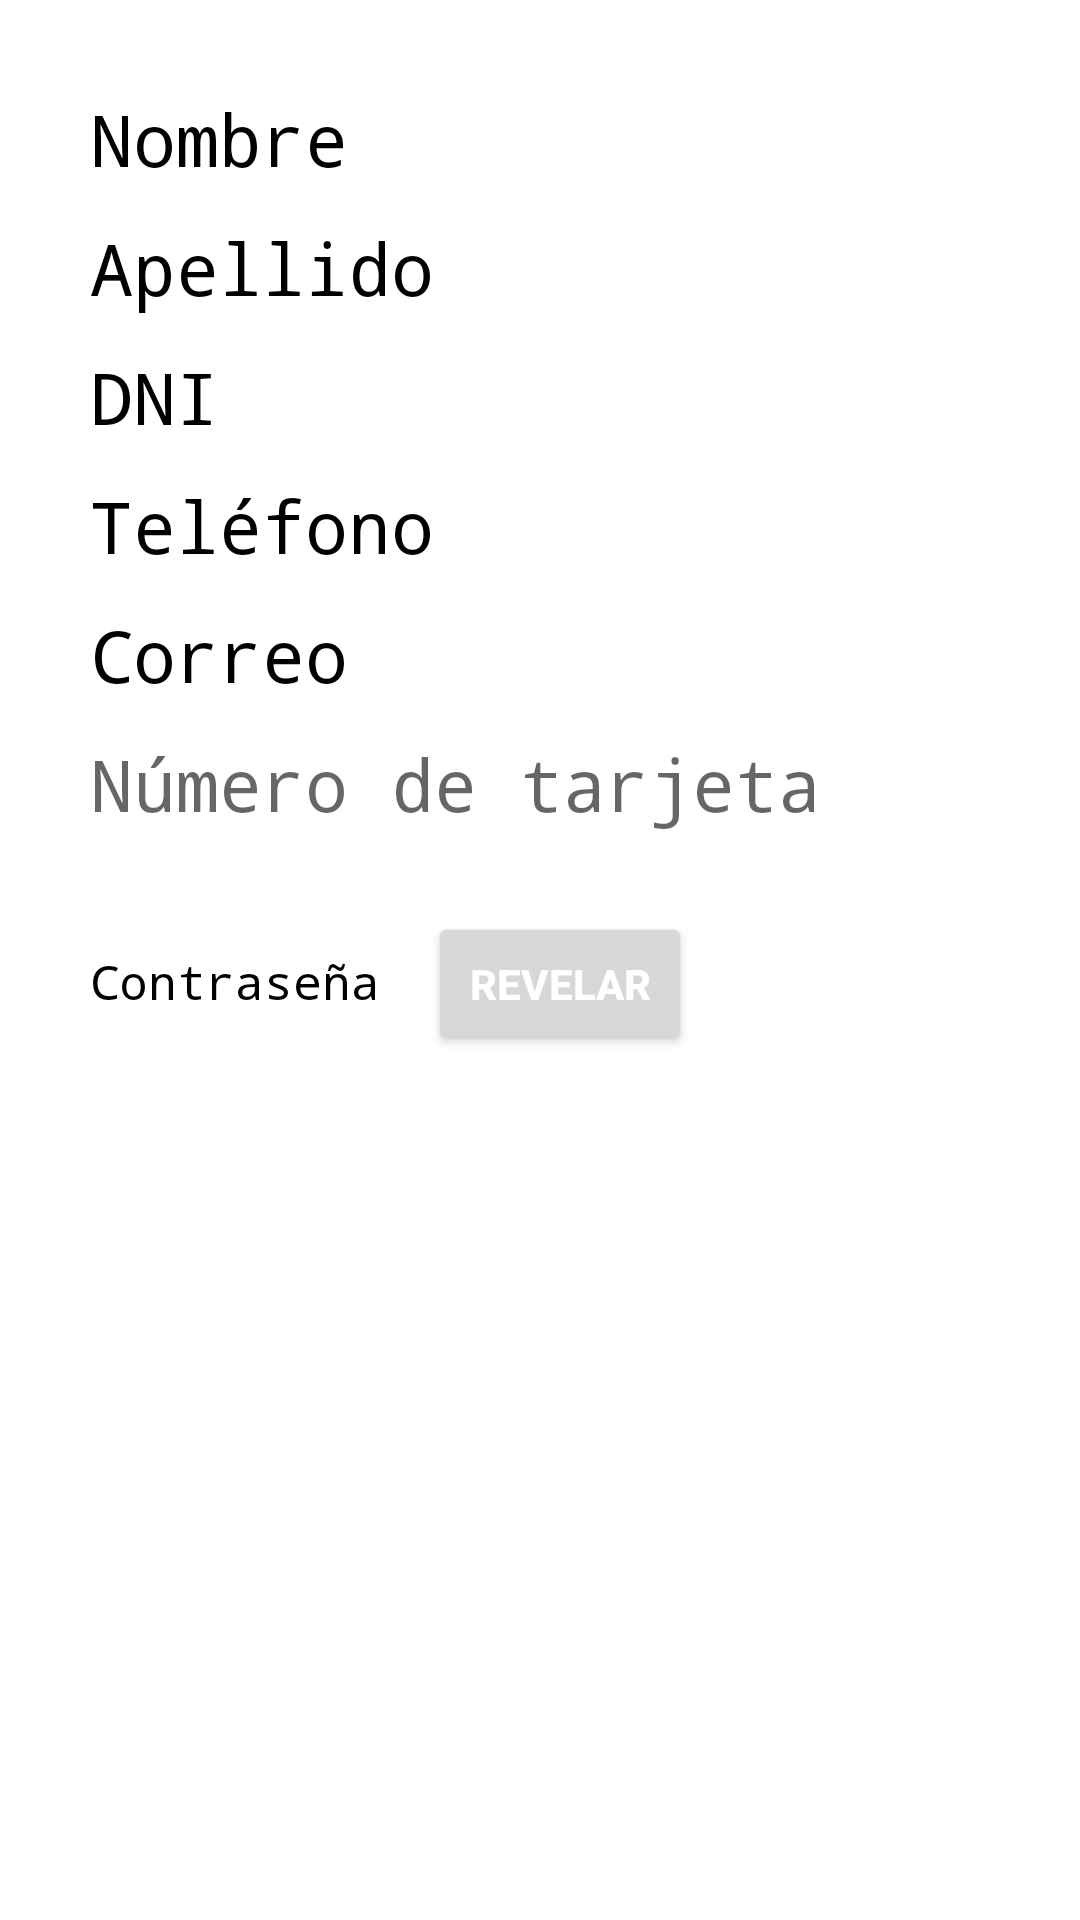

Write the Android layout XML for this screen, with the resource values it uses.
<!-- AndroidManifest.xml: application theme Theme.ATU_app -->
<!-- res/layout/activity_perfil.xml -->
<?xml version="1.0" encoding="utf-8"?>
<androidx.constraintlayout.widget.ConstraintLayout xmlns:android="http://schemas.android.com/apk/res/android"
    xmlns:app="http://schemas.android.com/apk/res-auto"
    xmlns:tools="http://schemas.android.com/tools"
    android:id="@+id/main"
    android:layout_width="match_parent"
    android:layout_height="match_parent"
    tools:context=".perfilActivity">


    <LinearLayout
        android:layout_width="match_parent"
        android:layout_height="match_parent"
        android:orientation="vertical"
        android:padding="30dp"
        tools:layout_editor_absoluteX="0dp"
        tools:layout_editor_absoluteY="73dp">

        <TextView
            android:id="@+id/nombreTextView"
            android:layout_width="356dp"
            android:layout_height="43dp"
            android:fontFamily="monospace"
            android:text="Nombre"
            android:textAlignment="viewStart"
            android:textColor="@color/negro"
            android:textSize="24sp" />

        <TextView
            android:id="@+id/apellidoTextView"
            android:layout_width="356dp"
            android:layout_height="43dp"
            android:fontFamily="monospace"
            android:text="Apellido"
            android:textAlignment="viewStart"
            android:textColor="@color/negro"
            android:textSize="24sp" />

        <TextView
            android:id="@+id/dniTextView"
            android:layout_width="356dp"
            android:layout_height="43dp"
            android:fontFamily="monospace"
            android:text="DNI"
            android:textAlignment="viewStart"
            android:textColor="@color/negro"
            android:textSize="24sp" />

        <TextView
            android:id="@+id/telefonoTextView"
            android:layout_width="356dp"
            android:layout_height="43dp"
            android:fontFamily="monospace"
            android:text="Teléfono"
            android:textAlignment="viewStart"
            android:textColor="@color/negro"
            android:textSize="24sp" />

        <TextView
            android:id="@+id/correoTextView"
            android:layout_width="356dp"
            android:layout_height="43dp"
            android:fontFamily="monospace"
            android:text="Correo"
            android:textAlignment="viewStart"
            android:textColor="@color/negro"
            android:textSize="24sp" />

        <TextView
            android:id="@+id/numeroTarjetaTextView"
            android:layout_width="356dp"
            android:layout_height="43dp"
            android:fontFamily="monospace"
            android:hint="Número de tarjeta"
            android:textAlignment="viewStart"
            android:textColor="@color/negro"
            android:textSize="24sp" />

        <LinearLayout
            android:layout_width="wrap_content"
            android:layout_height="wrap_content"
            android:layout_marginTop="16dp"
            android:orientation="horizontal">

            <TextView
                android:id="@+id/contrasenaTextView"
                android:layout_width="wrap_content"
                android:layout_height="wrap_content"
                android:fontFamily="monospace"
                android:text="Contraseña"
                android:textColor="@color/negro"
                android:textSize="16sp" />

            <Button
                android:id="@+id/revelarButton"
                android:layout_width="wrap_content"
                android:layout_height="wrap_content"
                android:layout_marginStart="16dp"
                android:text="Revelar"
                android:textColor="@color/blanco"
                android:textStyle="bold" />
        </LinearLayout>

    </LinearLayout>
</androidx.constraintlayout.widget.ConstraintLayout>
<!-- resources referenced by this layout -->
<resources>
  <color name="blanco">#FFFFFF</color>
  <color name="negro">#000000</color>
  <style name="Theme.ATU_app" parent="Theme.MaterialComponents.DayNight.DarkActionBar">
          
          <item name="colorPrimary">@color/azul</item>
          <item name="colorPrimaryVariant">@color/purple_700</item>
          <item name="colorOnPrimary">@color/white</item>
          
          <item name="colorSecondary">@color/azul</item>
          <item name="colorSecondaryVariant">@color/teal_700</item>
          <item name="colorOnSecondary">@color/black</item>
          
          <item name="android:statusBarColor">?attr/colorPrimaryVariant</item>
          
      </style>
  <color name="azul">#307EF4</color>
  <color name="purple_700">#FF3700B3</color>
  <color name="white">#FFFFFFFF</color>
  <color name="teal_700">#FF018786</color>
  <color name="black">#FF000000</color>
</resources>
